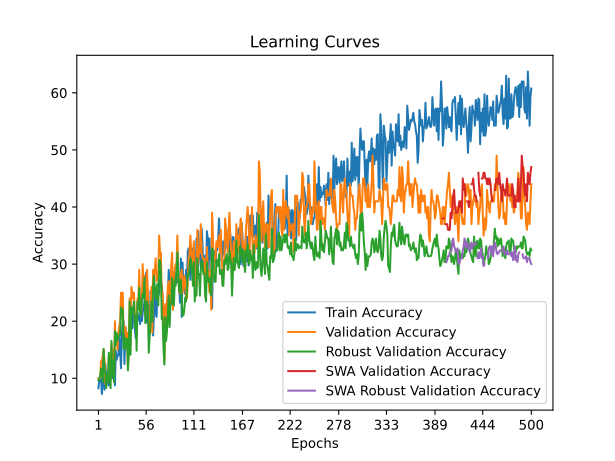

Data behind this chart, as committed beside it:
time; train_accuracy; train_loss; valid_accuracy; valid_loss; valid_accuracy_robust; valid_accuracy_swa; valid_accuracy_robust_swa
7,8824; 8,2500; 2,5053; 10,0000; 2,3192; 9,6552; 10,0000; 9,6552
45,4836; 9,7500; 2,4559; 10,0000; 2,3296; 10,0000; 10,0000; 10,0000
67,2561; 9,5000; 2,4076; 10,0000; 2,3317; 10,3448; 10,0000; 10,3448
99,9275; 10,0000; 2,3800; 13,0000; 2,3153; 11,7241; 13,0000; 11,7241
126,8235; 7,2500; 2,3792; 13,0000; 2,3184; 11,3793; 13,0000; 11,3793
157,2989; 9,7500; 2,5495; 14,0000; 2,3823; 9,3103; 14,0000; 9,3103
172,5336; 14,7500; 2,4929; 15,0000; 5,8368; 15,1724; 15,0000; 15,1724
210,5633; 8,0000; 2,6295; 13,0000; 5,0579; 11,3793; 13,0000; 11,3793
236,8149; 12,5000; 2,7884; 9,0000; 7,3506; 10,6897; 9,0000; 10,6897
248,1636; 8,7500; 2,8265; 10,0000; 7,2879; 8,2759; 10,0000; 8,2759
262,7744; 9,7500; 2,7709; 10,0000; 8,9896; 10,6897; 10,0000; 10,6897
277,3835; 11,5000; 2,7017; 10,0000; 8,0550; 9,3103; 10,0000; 9,3103
289,5241; 8,7500; 2,9381; 14,0000; 8,8011; 14,4828; 14,0000; 14,4828
303,4497; 10,0000; 2,6936; 10,0000; 7,7122; 10,3448; 10,0000; 10,3448
342,8588; 11,2500; 2,7200; 10,0000; 4,4472; 8,2759; 10,0000; 8,2759
384,1277; 10,7500; 2,8154; 16,0000; 3,5796; 16,5517; 16,0000; 16,5517
423,7573; 10,0000; 2,8643; 12,0000; 6,9091; 10,3448; 12,0000; 10,3448
448,9417; 12,0000; 2,9928; 15,0000; 6,8971; 13,1034; 15,0000; 13,1034
475,7061; 14,7500; 2,8304; 10,0000; 5,2935; 9,3103; 10,0000; 9,3103
489,8475; 8,7500; 3,1406; 20,0000; 3,7514; 18,2759; 20,0000; 18,2759
505,2309; 14,7500; 2,8185; 16,0000; 3,3339; 15,8621; 16,0000; 15,8621
515,5751; 13,2500; 2,5783; 17,0000; 4,5699; 17,9310; 17,0000; 17,9310
539,0627; 14,0000; 2,6625; 15,0000; 3,1318; 16,5517; 15,0000; 16,5517
579,3236; 14,0000; 2,6606; 18,0000; 3,5736; 17,2414; 18,0000; 17,2414
619,4597; 18,2500; 2,6876; 19,0000; 2,7212; 17,5862; 19,0000; 17,5862
631,0531; 14,7500; 2,5599; 20,0000; 2,5647; 17,5862; 20,0000; 17,5862
648,2588; 11,7500; 2,6651; 25,0000; 2,7094; 22,4138; 25,0000; 22,4138
662,9306; 17,5000; 2,9519; 21,0000; 4,5341; 21,3793; 21,0000; 21,3793
673,5825; 19,7500; 2,7573; 25,0000; 4,8780; 22,0690; 25,0000; 22,0690
687,1612; 20,0000; 2,4187; 18,0000; 10,1610; 15,1724; 18,0000; 15,1724
697,6756; 12,5000; 2,6148; 18,0000; 10,8449; 17,2414; 18,0000; 17,2414
708,5112; 19,0000; 3,0274; 19,0000; 56,1141; 15,1724; 19,0000; 15,1724
720,3605; 17,5000; 2,9460; 16,0000; 36,5631; 16,8966; 16,0000; 16,8966
729,6061; 17,2500; 2,7475; 18,0000; 46,4606; 16,8966; 18,0000; 16,8966
741,2902; 15,5000; 2,6822; 12,0000; 105,2927; 11,3793; 12,0000; 11,3793
769,1430; 16,2500; 2,4675; 15,0000; 85,3662; 14,4828; 15,0000; 14,4828
787,3434; 19,0000; 2,5062; 24,0000; 26,6288; 23,4483; 24,0000; 23,4483
816,4899; 19,5000; 2,3396; 16,0000; 20,3642; 14,1379; 16,0000; 14,1379
849,0793; 19,5000; 2,6429; 26,0000; 3,2912; 22,4138; 26,0000; 22,4138
879,5026; 18,7500; 2,6001; 25,0000; 2,3256; 21,3793; 25,0000; 21,3793
895,7005; 22,0000; 2,4085; 24,0000; 2,1145; 22,0690; 24,0000; 22,0690
906,5496; 22,2500; 2,7172; 25,0000; 2,2064; 23,4483; 25,0000; 23,4483
931,2963; 18,7500; 2,5936; 20,0000; 2,2508; 18,9655; 20,0000; 18,9655
943,6754; 17,0000; 2,5258; 19,0000; 2,1496; 21,0345; 19,0000; 21,0345
973,6044; 18,0000; 2,3825; 20,0000; 2,6344; 14,8276; 20,0000; 14,8276
1001,4338; 21,5000; 2,3483; 24,0000; 5,7895; 23,4483; 24,0000; 23,4483
1029,1134; 20,2500; 2,4108; 23,0000; 2,8008; 22,0690; 23,0000; 22,0690
1039,1293; 21,0000; 2,4249; 29,0000; 2,6258; 25,8621; 29,0000; 25,8621
1075,3432; 19,5000; 2,3962; 23,0000; 2,4903; 21,3793; 23,0000; 21,3793
1113,9286; 22,0000; 2,3012; 21,0000; 19,2161; 21,0345; 21,0000; 21,0345
1147,3616; 20,0000; 2,1660; 23,0000; 115,8689; 23,4483; 23,0000; 23,4483
1158,2464; 21,5000; 2,3255; 30,0000; 51,7034; 24,8276; 30,0000; 24,8276
1172,1083; 22,5000; 2,3036; 26,0000; 6,1743; 24,1379; 26,0000; 24,1379
1185,0999; 23,2500; 2,3246; 28,0000; 10,5928; 27,5862; 28,0000; 27,5862
1199,7769; 26,2500; 2,4226; 21,0000; 11,2673; 19,6552; 21,0000; 19,6552
1225,5119; 28,5000; 2,0104; 23,0000; 2,6496; 23,1034; 23,0000; 23,1034
1261,2578; 19,7500; 2,8659; 29,0000; 2,2823; 23,4483; 29,0000; 23,4483
1301,4545; 22,7500; 2,4555; 25,0000; 2,1180; 22,7586; 25,0000; 22,7586
1314,1056; 20,5000; 2,3695; 18,0000; 17,8841; 14,4828; 18,0000; 14,4828
1332,1433; 17,7500; 2,4380; 21,0000; 2,4459; 17,2414; 21,0000; 17,2414
... 440 more rows
